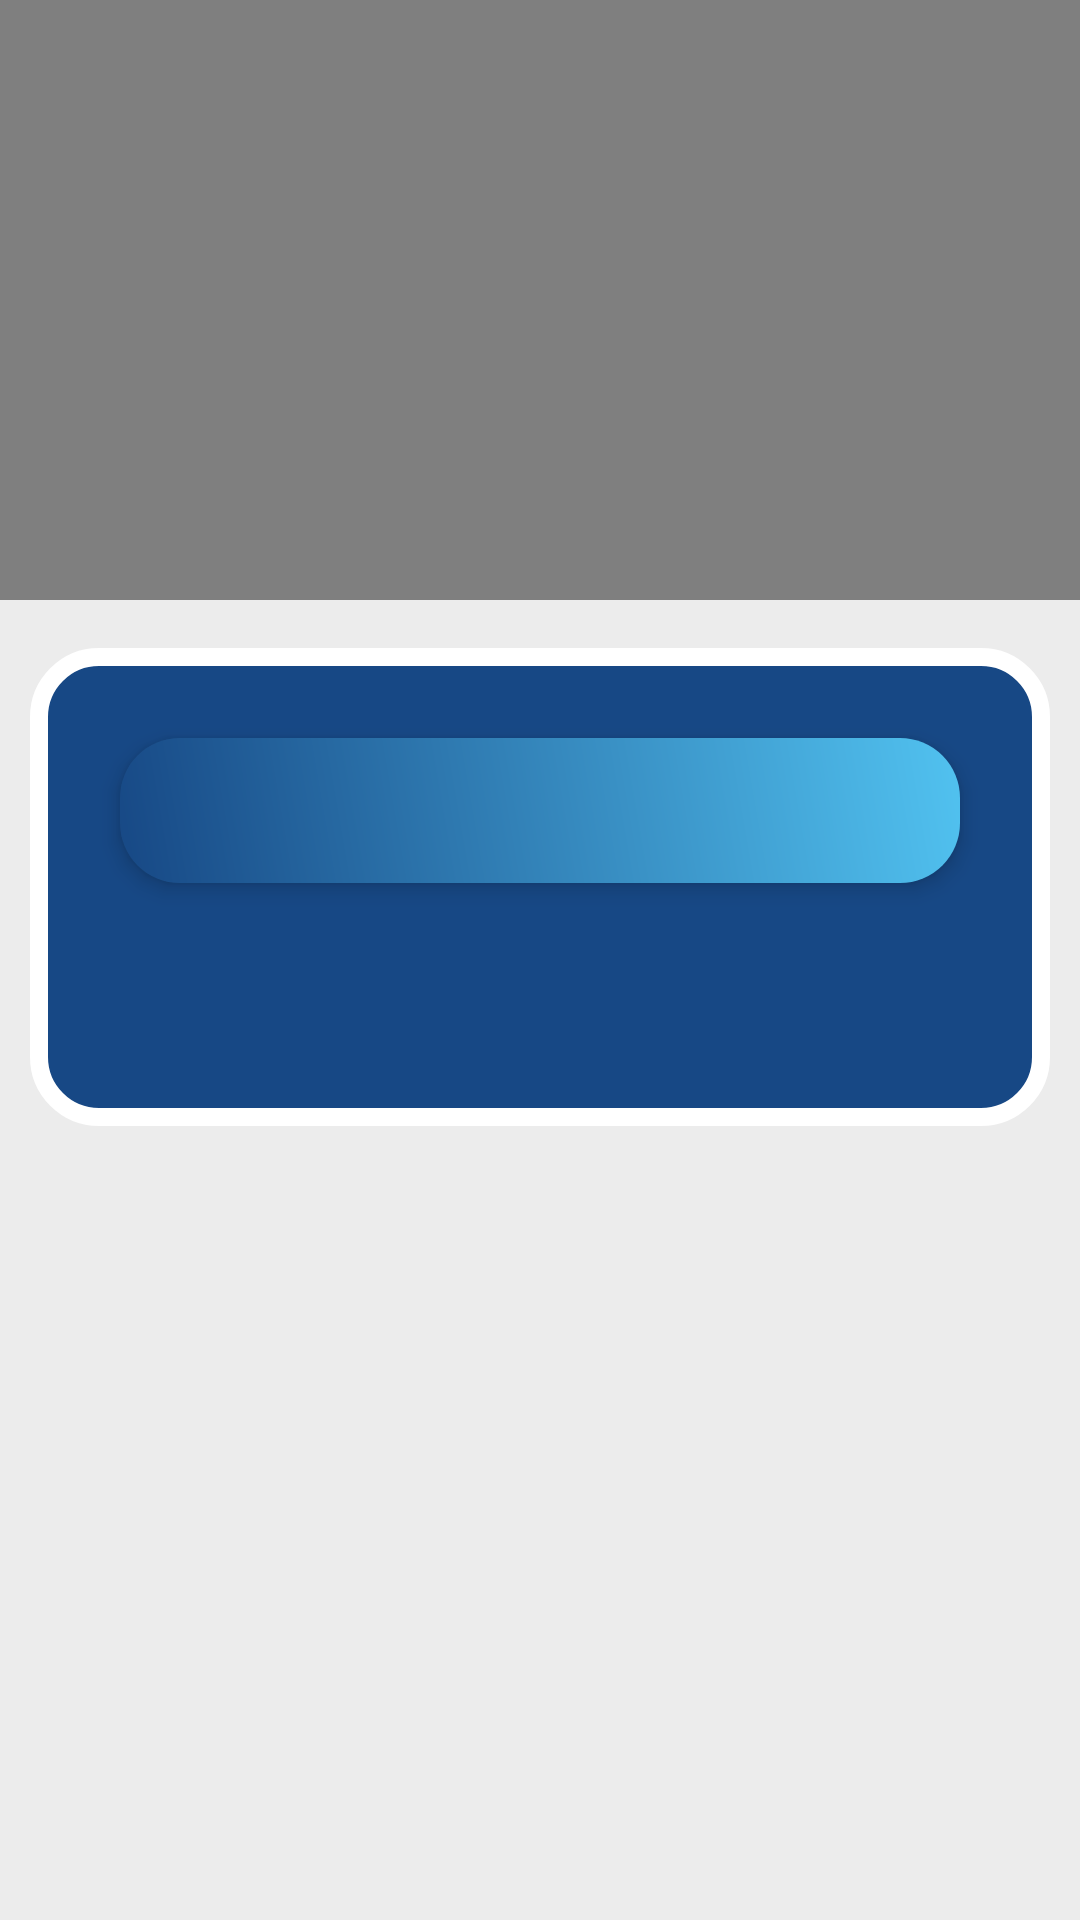

The Android layout XML behind this screen, and the referenced resources:
<!-- AndroidManifest.xml: application theme Theme.Facialflex -->
<!-- res/layout/video_item.xml -->
<?xml version="1.0" encoding="utf-8"?>
<RelativeLayout
    xmlns:android="http://schemas.android.com/apk/res/android"
    android:layout_width="match_parent"
    android:layout_height="match_parent"
    android:background="@color/white_darken">

    
    <FrameLayout
        android:id="@+id/video_container"
        android:layout_width="match_parent"
        android:layout_height="200dp"
        android:layout_alignParentStart="true"
        android:layout_alignParentTop="true"
        android:layout_alignParentEnd="true"
        android:padding="0dp"
        android:layout_margin="0dp">

        
        <VideoView
            android:id="@+id/video_view"
            android:layout_width="match_parent"
            android:layout_height="match_parent"
            android:layout_gravity="center"
            android:adjustViewBounds="false"
            android:padding="0dp"
            android:layout_margin="0dp" />

        
        <TextView
            android:id="@+id/loading_text"
            android:layout_width="wrap_content"
            android:layout_height="wrap_content"
            android:text="Loading video..."
            android:textSize="18sp"
            android:textColor="#ffff"
            android:gravity="center"
            android:layout_gravity="center"
            android:background="#FF000000"
            android:fontFamily="@font/dm_sans_bold"
            android:visibility="gone" />
    </FrameLayout>

    <LinearLayout
        android:layout_width="match_parent"
        android:layout_height="wrap_content"
        android:orientation="vertical"
        android:layout_below="@id/video_container"
        android:layout_marginStart="10dp"
        android:layout_marginTop="16dp"
        android:layout_marginEnd="10dp"
        android:background="@drawable/dblue_background"
        android:padding="10dp">

    
    <TextView
        android:id="@+id/video_title"
        android:layout_width="match_parent"
        android:layout_height="wrap_content"
        android:textSize="24sp"
        android:fontFamily="@font/lato_black"
        android:layout_below="@id/video_container"
        android:gravity="center"
        android:layout_marginStart="20dp"
        android:layout_marginEnd="20dp"
        android:layout_marginTop="20dp"
        android:layout_marginBottom="8dp"
        android:textColor="@color/white"
        android:background="@drawable/gradient_round_bg"
        android:elevation="4dp"
        android:padding="8dp"/>

    
    <TextView
        android:id="@+id/video_description"
        android:layout_width="match_parent"
        android:layout_height="wrap_content"
        android:textSize="14sp"
        android:textColor="@color/white"
        android:fontFamily="@font/lato"
        android:layout_below="@id/video_title"
        android:padding="18dp"
        android:layout_marginTop="8dp"
        android:layout_marginStart="12dp"
        android:layout_marginEnd="12dp"/>

    </LinearLayout>

    
    <TextView
        android:id="@+id/rest_timer"
        android:layout_width="match_parent"
        android:layout_height="match_parent"
        android:textSize="40sp"
        android:textColor="@android:color/white"
        android:fontFamily="@font/dm_sans"
        android:gravity="center"
        android:background="@color/main_color"
        android:padding="16dp"
        android:visibility="gone"
        android:layout_centerInParent="true" />

    
    <ImageView
        android:id="@+id/rest_icon"
        android:layout_width="100dp"
        android:layout_height="100dp"
        android:src="@drawable/baseline_timer_24"
        android:visibility="gone"
        android:layout_centerInParent="true"
        android:layout_alignParentTop="true"
        android:layout_marginTop="200dp"/>

</RelativeLayout>
<!-- resources referenced by this layout -->
<resources>
  <color name="main_color">#51C2F0</color>
  <color name="white">#FFFFFFFF</color>
  <color name="white_darken">#ececec</color>
  <!-- drawable baseline_timer_24 (drawable) -->
  <vector xmlns:android="http://schemas.android.com/apk/res/android" android:height="24dp" android:tint="@color/white" android:viewportHeight="24" android:viewportWidth="24" android:width="24dp">
        
      <path android:fillColor="@android:color/white" android:pathData="M9,1h6v2h-6z"/>
        
      <path android:fillColor="@android:color/white" android:pathData="M19.03,7.39l1.42,-1.42c-0.43,-0.51 -0.9,-0.99 -1.41,-1.41l-1.42,1.42C16.07,4.74 14.12,4 12,4c-4.97,0 -9,4.03 -9,9c0,4.97 4.02,9 9,9s9,-4.03 9,-9C21,10.88 20.26,8.93 19.03,7.39zM13,14h-2V8h2V14z"/>
      
  </vector>
  <!-- drawable dblue_background (drawable) -->
  <?xml version="1.0" encoding="utf-8"?>
  <selector xmlns:android="http://schemas.android.com/apk/res/android">
  
      <item>
          <shape
              android:shape="rectangle">
  
              <solid
                  android:color="@color/secondary_color"/>
  
              <corners
                  android:radius="20dp"/>
  
              <stroke
                  android:width="6dp"
                  android:color="@color/white"/>
          </shape>
      </item>
  
  </selector>
  <!-- drawable gradient_round_bg (drawable) -->
  <?xml version="1.0" encoding="utf-8"?>
  <shape xmlns:android="http://schemas.android.com/apk/res/android">
      <gradient
          android:startColor="@color/secondary_color"
          android:endColor="@color/main_color"
          android:angle="45"/>
  
      <corners
          android:radius="20dp"/>
  
  </shape>
  <style name="Theme.Facialflex" parent="Base.Theme.Facialflex" />
  <color name="secondary_color">#174885</color>
  <style name="Base.Theme.Facialflex" parent="Theme.MaterialComponents.DayNight.NoActionBar">
          
           <item name="colorPrimary">@color/main_color</item>
  
          <item name="android:statusBarColor">@color/darken_main_color</item>
          
          
          <item name="android:windowLightStatusBar">false</item>
      </style>
  <color name="darken_main_color">#6fb0ca</color>
</resources>
